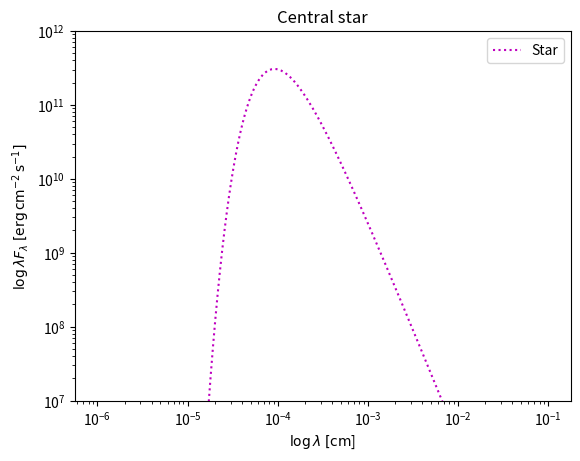

Write the Python code that produced this figure.
import matplotlib.pyplot as plt
from math import log, log10, sqrt, sin, cos, asin, radians, degrees, pi, exp
from scipy import integrate
import numpy as np

M_star = 2e33      # g
R_star = 1.4e11    # cm
d = 4.629e10       # cm
M_dot = M_star*1e-8  # g/c 
R_D = 2*R_star     # cm
m_dot = 1
m = 1
i = 1              # grad
T_eff_star = 4e3   # K

G = 6.67e-8        # cm3*g-1*s-2
sigma = 5.67e-5    # g*cm-3**K-4
h = 6.626e-27      # g*cm2*s-1
c = 3e10           # cm/s
k_B = 1.38e-16     # g*cm2*s-2*K-1

lamst = [] 	# пустой список для значений lambda
lamfst = [] # пустой список для значений lambda*F_lambda

lambda_min = 1e-6  # cm
lambda_max = 1e-1  # cm
N = 200
log_lambdas = np.linspace(log10(lambda_min), log10(lambda_max), N)
lambdas = 10**log_lambdas

for lam in lambdas:
	print(lam) # для отслеживания процесса цикла
	lamst.append(lam)
	b = (2*pi*h*c**2)/(lam**5) # константа к I_lambda
	с = (pi/2)*(1 + cos(radians(i)))*(R_star/d)**2 # константа к F_lambda
	I = b*(1/(exp((h*c)/(lam*k_B*T_eff_star))-1))
	f = с*I
	lamfst.append(lam*f) 

print(lamst)
print(lamfst)
ax = plt.gca()
ax.set_xscale("log")
ax.set_yscale("log")
ax.set_ylim([10**7, 10**12])
plt.plot(lamst, lamfst,':m', label='Star') # построение графика
plt.xlabel('$\\log \\lambda\; [ \mathrm{cm}$]')
plt.ylabel('$\\log \\lambda F_\\lambda \; [\mathrm{erg}\,\mathrm{cm}^{-2}\,\mathrm{s}^{-1}]$')
plt.title('Central star')
plt.legend()
plt.show()
